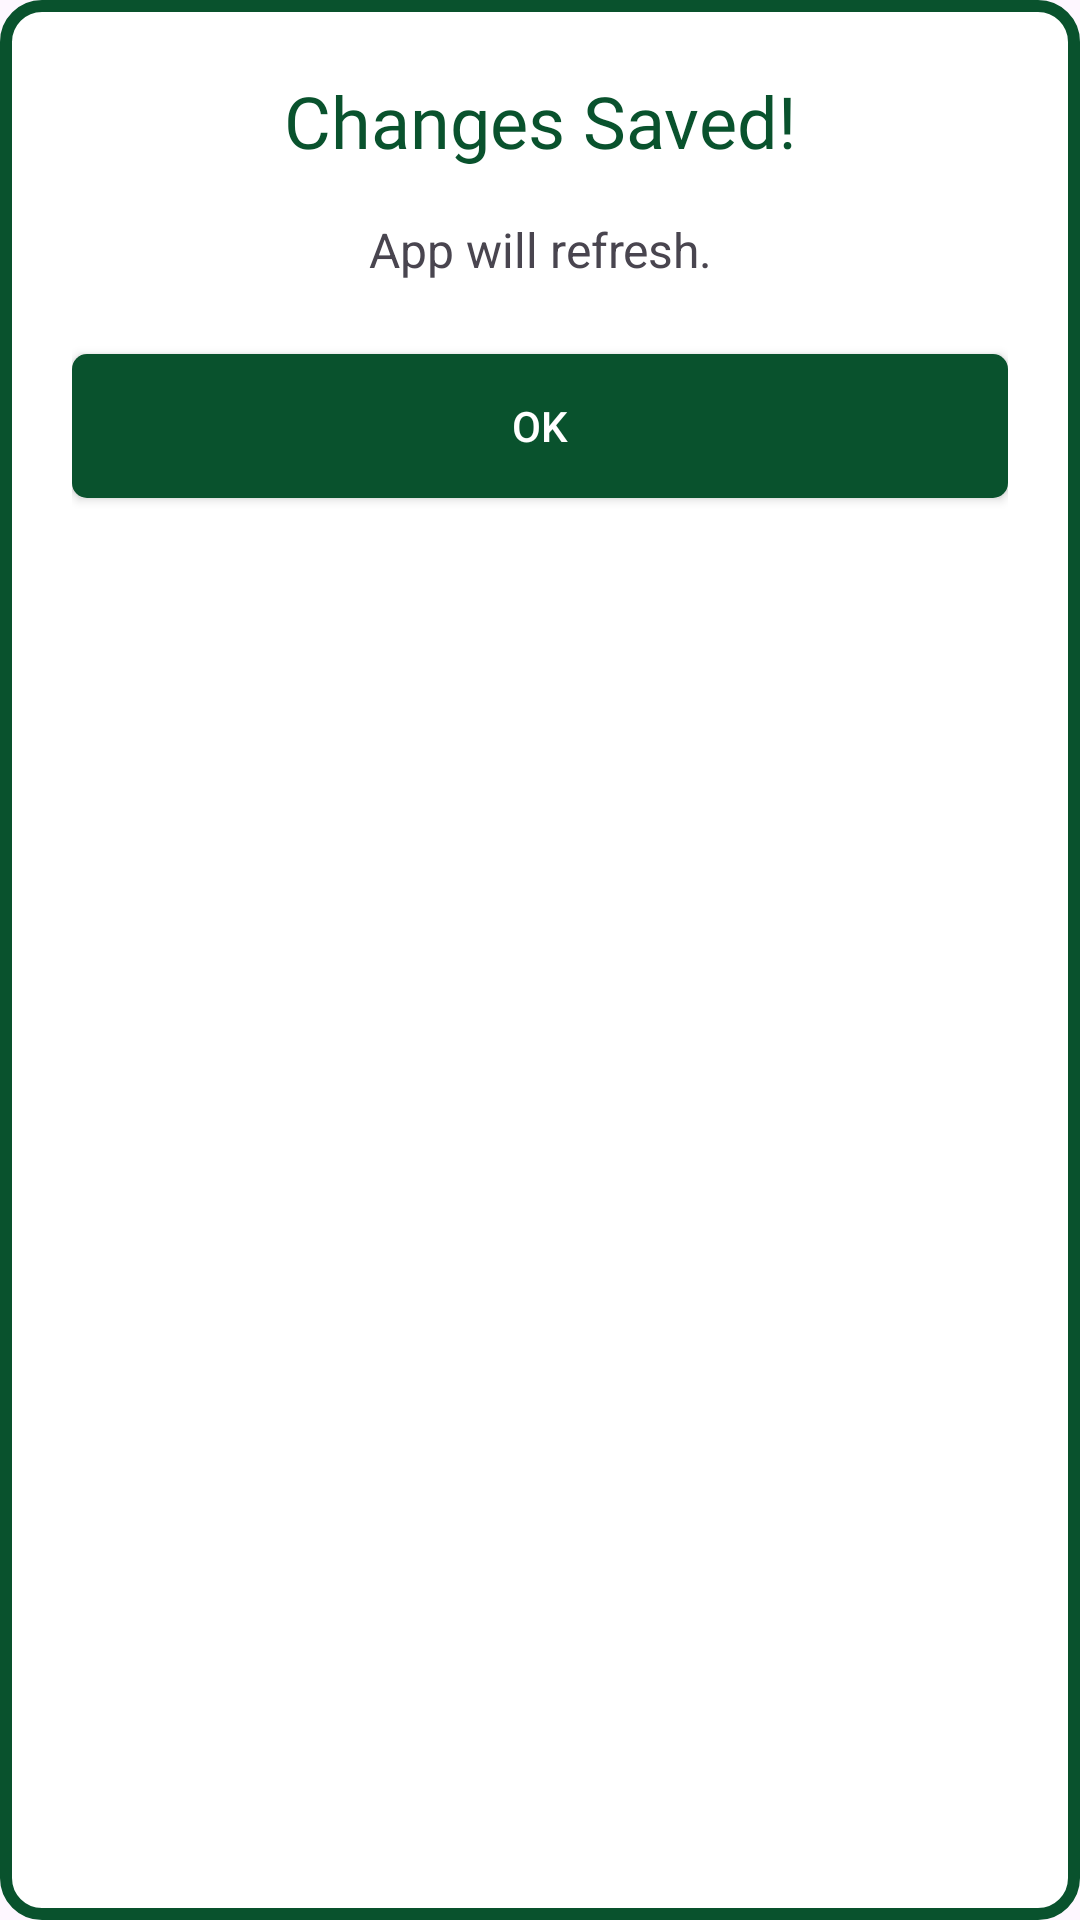

Write the Android layout XML for this screen, with the resource values it uses.
<!-- AndroidManifest.xml: application theme Theme.GreenBalance -->
<!-- res/layout/dialog_changes_saved.xml -->
<?xml version="1.0" encoding="utf-8"?>
<LinearLayout xmlns:android="http://schemas.android.com/apk/res/android"
    android:layout_width="match_parent"
    android:layout_height="wrap_content"
    android:orientation="vertical"
    android:padding="24dp"
    android:background="@drawable/rounded_box_with_shadow">

    <TextView
        android:layout_width="match_parent"
        android:layout_height="wrap_content"
        android:text="Changes Saved!"
        android:textSize="24sp"
        style="@style/TEXT"
        android:fontFamily="@font/helvetica_bold"
        android:gravity="center"
        android:layout_marginBottom="16dp"/>

    <TextView
        android:layout_width="match_parent"
        android:layout_height="wrap_content"
        android:text="App will refresh."
        android:textSize="16sp"
        android:gravity="center"
        android:layout_marginBottom="24dp"/>

    <Button
        android:id="@+id/okButton"
        android:layout_width="match_parent"
        android:layout_height="48dp"
        android:text="OK"
        android:background="@drawable/button_bg"
        android:textColor="@color/white"/>

</LinearLayout>
<!-- resources referenced by this layout -->
<resources>
  <color name="white">#FFFFFFFF</color>
  <!-- drawable button_bg (drawable) -->
  <?xml version="1.0" encoding="utf-8"?>
  <selector xmlns:android="http://schemas.android.com/apk/res/android">
  
      
      <item android:state_enabled="true" android:drawable="@drawable/button_normal"/>
  
      
      <item android:state_pressed="true" android:drawable="@drawable/button_pressed"/>
  
  </selector>
  <!-- drawable rounded_box_with_shadow (drawable) -->
  <layer-list xmlns:android="http://schemas.android.com/apk/res/android">
      
      <item>
          <shape android:shape="rectangle">
              <solid android:color="#FFFFFF" /> 
              <stroke android:color="@color/button_color" android:width="4dp"/>
              <corners android:radius="12dp" /> 
          </shape>
      </item>
  
  </layer-list>
  <style name="TEXT">
          <item name="android:textColor">@color/button_color</item>
      </style>
  <style name="Theme.GreenBalance" parent="Base.Theme.GreenBalance" />
  <!-- drawable button_normal (drawable) -->
  <shape xmlns:android="http://schemas.android.com/apk/res/android">
  
      
      <solid android:color="@color/button_color"/>
  
      <corners android:radius="5dp"/>
  
  </shape>
  <!-- drawable button_pressed (drawable) -->
  <shape xmlns:android="http://schemas.android.com/apk/res/android">
  
  
      
      <solid android:color="@color/button_color_pressed"/>
  
      <corners android:radius="30dp"/>
  
  </shape>
  <color name="button_color">#09522D</color>
  <style name="Base.Theme.GreenBalance" parent="Theme.Material3.DayNight.NoActionBar">
          
          
          <item name="colorPrimary">#09522D</item>
          <item name="colorSecondary">#032E17</item>
      </style>
  <color name="button_color_pressed">#032E17</color>
</resources>
